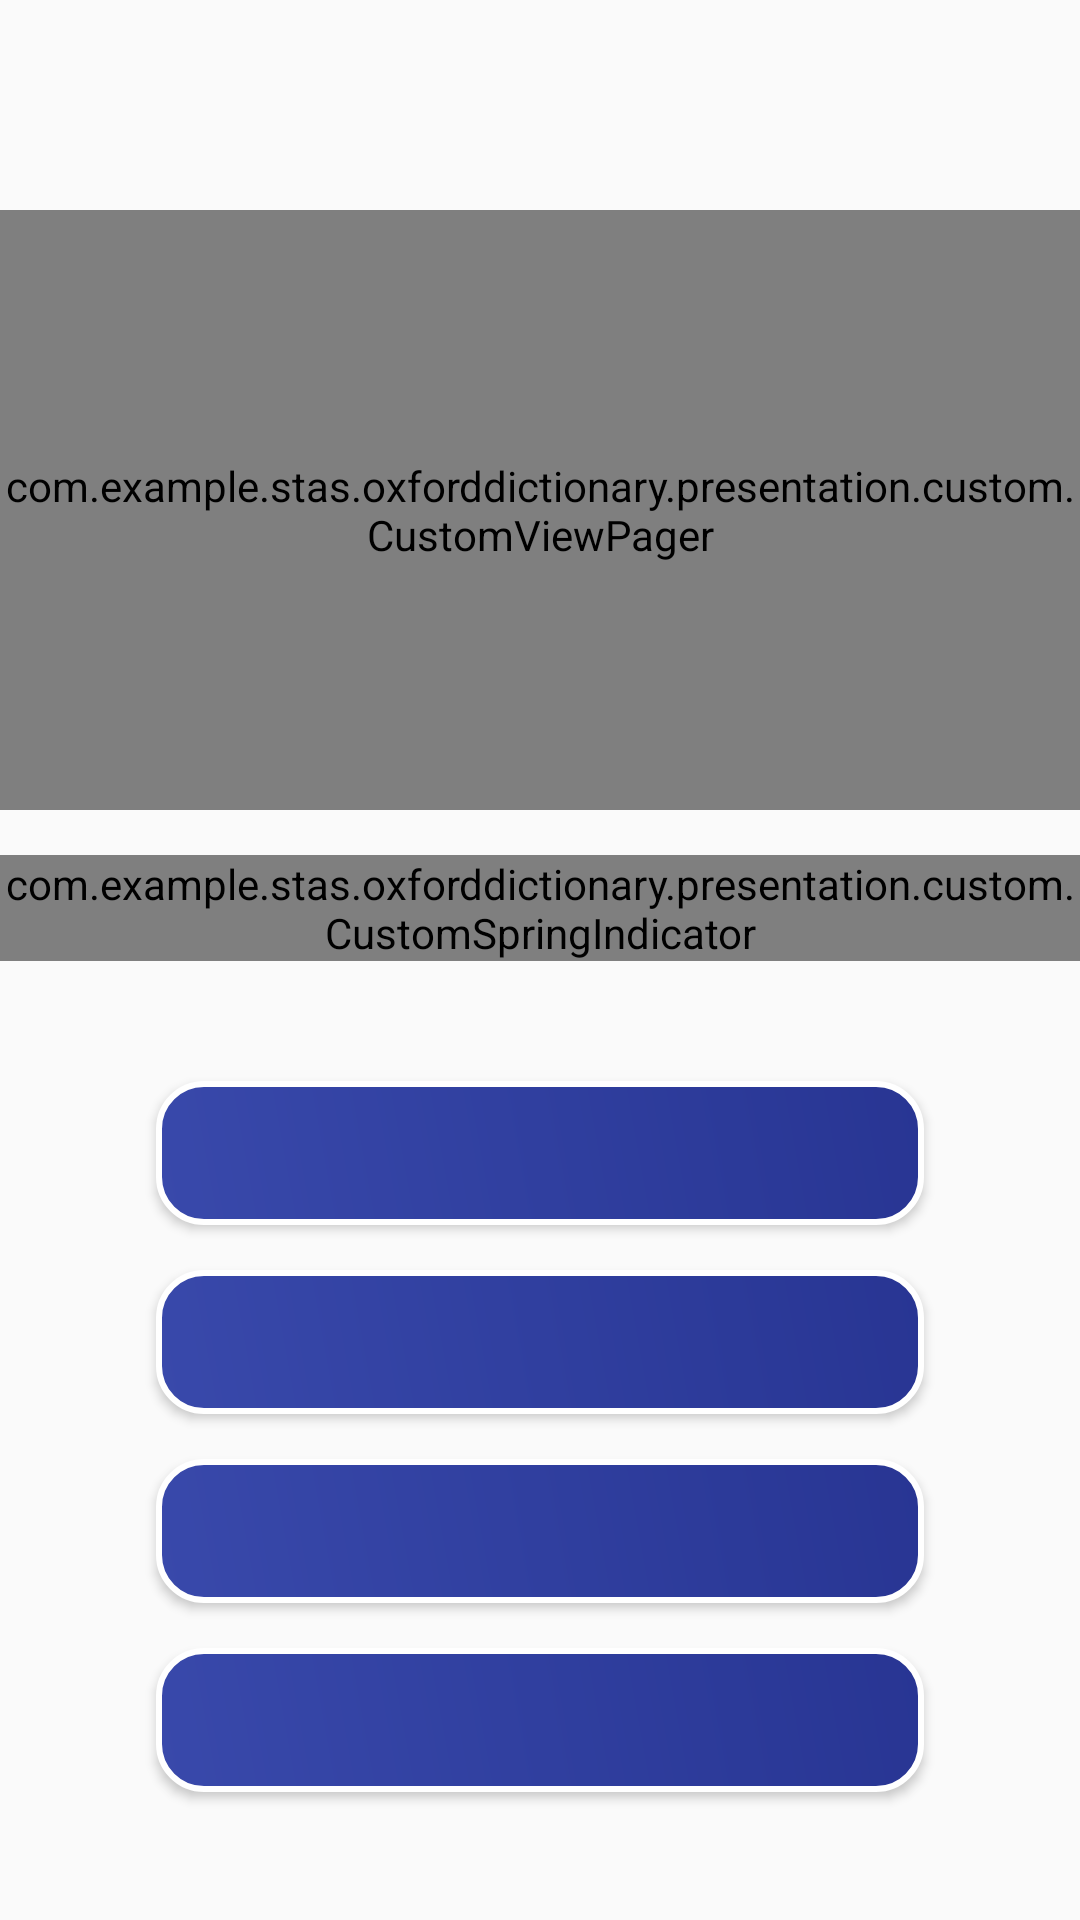

Here is an Android app screen rendered from its layout file. Give the layout XML and the strings, colors and styles it references.
<!-- AndroidManifest.xml: application theme AppTheme -->
<!-- res/layout/fragment_practice.xml -->
<?xml version="1.0" encoding="utf-8"?>
<android.support.constraint.ConstraintLayout
    xmlns:android="http://schemas.android.com/apk/res/android"
    xmlns:app="http://schemas.android.com/apk/res-auto"
    xmlns:tools="http://schemas.android.com/tools"
    android:layout_width="match_parent"
    android:layout_height="match_parent"
    tools:context=".presentation.view.practice.PracticeFragment"
    android:background="@drawable/background_main"
    android:paddingTop="@dimen/main_fragment_padding_top">

    <nl.dionsegijn.konfetti.KonfettiView
        android:visibility="gone"
        android:id="@+id/konfetti"
        android:layout_width="match_parent"
        android:layout_height="match_parent" />

    <com.example.stas.oxforddictionary.presentation.custom.CustomViewPager
        android:id="@+id/quizViewPager"
        android:layout_width="match_parent"
        android:layout_height="200dp"
        app:layout_constraintTop_toTopOf="parent"
        app:layout_constraintEnd_toEndOf="parent"
        app:layout_constraintStart_toStartOf="parent"/>

    <com.example.stas.oxforddictionary.presentation.custom.CustomSpringIndicator
        android:id="@+id/springIndicator"
        android:layout_width="wrap_content"
        android:layout_height="wrap_content"
        app:dotsColor="#ffffff"
        app:layout_constraintTop_toBottomOf="@id/quizViewPager"
        android:layout_marginTop="15dp"
        app:layout_constraintEnd_toEndOf="parent"
        app:layout_constraintStart_toStartOf="parent"/>

    <TextView
        android:id="@+id/resultScore"
        android:layout_width="wrap_content"
        android:layout_height="wrap_content"
        android:layout_marginStart="30dp"
        android:layout_marginEnd="30dp"
        android:gravity="center"
        android:textColor="#ffffff"
        android:textSize="26sp"
        android:visibility="gone"
        app:layout_constraintBottom_toBottomOf="parent"
        app:layout_constraintEnd_toEndOf="parent"
        app:layout_constraintStart_toStartOf="parent"
        app:layout_constraintTop_toTopOf="parent"
        app:layout_constraintVertical_bias="0.3" />

    <ImageButton
        android:id="@+id/retryTest"
        android:layout_width="60dp"
        android:layout_height="60dp"
        android:src="@drawable/ic_action_refresh"
        android:background="@drawable/background_transparent_round"
        android:visibility="gone"
        app:layout_constraintBottom_toBottomOf="parent"
        app:layout_constraintEnd_toEndOf="parent"
        app:layout_constraintHorizontal_bias="0.35"
        app:layout_constraintStart_toStartOf="parent"
        app:layout_constraintTop_toTopOf="@id/resultScore"
        app:layout_constraintVertical_bias="0.3" />

    <ImageButton
        android:id="@+id/statisticBtn"
        android:layout_width="60dp"
        android:layout_height="60dp"
        android:src="@drawable/ic_action_statistic"
        android:background="@drawable/background_transparent_round"
        android:visibility="gone"
        app:layout_constraintBottom_toBottomOf="parent"
        app:layout_constraintEnd_toEndOf="parent"
        app:layout_constraintHorizontal_bias="0.65"
        app:layout_constraintStart_toStartOf="parent"
        app:layout_constraintTop_toTopOf="@id/resultScore"
        app:layout_constraintVertical_bias="0.3" />



    <Button
        android:id="@+id/option1"
        android:layout_width="0dp"
        android:layout_height="wrap_content"
        android:layout_marginStart="52dp"
        android:layout_marginTop="40dp"
        android:layout_marginEnd="52dp"
        android:background="@drawable/background_option_btn"
        android:textColor="#3949ab"
        android:textSize="20sp"
        app:layout_constraintEnd_toEndOf="parent"
        app:layout_constraintStart_toStartOf="parent"
        app:layout_constraintTop_toBottomOf="@+id/springIndicator" />

    <Button
        android:id="@+id/option2"
        android:layout_width="0dp"
        android:layout_height="wrap_content"
        android:layout_marginStart="52dp"
        android:layout_marginTop="15dp"
        android:layout_marginEnd="52dp"
        android:background="@drawable/background_option_btn"
        android:textColor="#3949ab"
        android:textSize="20sp"
        app:layout_constraintEnd_toEndOf="parent"
        app:layout_constraintStart_toStartOf="parent"
        app:layout_constraintTop_toBottomOf="@+id/option1" />

    <Button
        android:id="@+id/option3"
        android:layout_width="0dp"
        android:layout_height="wrap_content"
        android:layout_marginStart="52dp"
        android:layout_marginTop="15dp"
        android:layout_marginEnd="52dp"
        android:background="@drawable/background_option_btn"
        android:textColor="#3949ab"
        android:textSize="20sp"
        app:layout_constraintEnd_toEndOf="parent"
        app:layout_constraintStart_toStartOf="parent"
        app:layout_constraintTop_toBottomOf="@+id/option2" />

    <Button
        android:id="@+id/option4"
        android:layout_width="0dp"
        android:layout_height="wrap_content"
        android:layout_marginStart="52dp"
        android:layout_marginTop="15dp"
        android:layout_marginEnd="52dp"
        android:background="@drawable/background_option_btn"
        android:textColor="#3949ab"
        android:textSize="20sp"
        app:layout_constraintEnd_toEndOf="parent"
        app:layout_constraintStart_toStartOf="parent"
        app:layout_constraintTop_toBottomOf="@+id/option3" />

</android.support.constraint.ConstraintLayout>
<!-- resources referenced by this layout -->
<resources>
  <dimen name="main_fragment_padding_top">70dp</dimen>
  <!-- drawable background_option_btn (drawable) -->
  <shape xmlns:android="http://schemas.android.com/apk/res/android"
      android:shape="rectangle">
  
      <gradient
          android:angle="225"
          android:centerColor="#303f9f"
          android:endColor="#3949ab"
          android:startColor="#283593"/>
  
      <corners android:radius="15dp" />
  
      <stroke
          android:width="2dp"
          android:color="#ffffff" />
  
      <padding
          android:bottom="8dp"
          android:left="8dp"
          android:right="8dp"
          android:top="8dp" />
  
  </shape>
  <!-- drawable background_transparent_round (drawable) -->
  <shape xmlns:android="http://schemas.android.com/apk/res/android"
      android:shape="oval">
  
  
  
      
  
  
  
        <stroke
            android:width="1dp"
            android:color="#ffffff" />
  
    
  
  </shape>
  <!-- drawable ic_action_refresh (drawable-anydpi) -->
  <vector xmlns:android="http://schemas.android.com/apk/res/android"
      android:width="24dp"
      android:height="24dp"
      android:viewportWidth="16"
      android:viewportHeight="16"
      android:tint="#FFFFFF">
    <group android:translateX="-4"
        android:translateY="-4">
        <path
            android:fillColor="#FF000000"
            android:pathData="M17.65,6.35C16.2,4.9 14.21,4 12,4c-4.42,0 -7.99,3.58 -7.99,8s3.57,8 7.99,8c3.73,0 6.84,-2.55 7.73,-6h-2.08c-0.82,2.33 -3.04,4 -5.65,4 -3.31,0 -6,-2.69 -6,-6s2.69,-6 6,-6c1.66,0 3.14,0.69 4.22,1.78L13,11h7V4l-2.35,2.35z"/>
    </group>
  </vector>
  <!-- drawable ic_action_statistic (drawable-anydpi) -->
  <vector xmlns:android="http://schemas.android.com/apk/res/android"
      android:width="24dp"
      android:height="24dp"
      android:viewportWidth="18"
      android:viewportHeight="18"
      android:tint="#FFFFFF">
    <group android:translateX="-3"
        android:translateY="-3">
        <path
            android:fillColor="#FF000000"
            android:pathData="M19,3L5,3c-1.1,0 -2,0.9 -2,2v14c0,1.1 0.9,2 2,2h14c1.1,0 2,-0.9 2,-2L21,5c0,-1.1 -0.9,-2 -2,-2zM9,17L7,17v-7h2v7zM13,17h-2L11,7h2v10zM17,17h-2v-4h2v4z"/>
    </group>
  </vector>
  <style name="AppTheme" parent="Theme.AppCompat.Light.NoActionBar">
          
          <item name="colorPrimary">#303f9f</item>
          <item name="colorPrimaryDark">#1a237e</item>
          <item name="colorAccent">#000000</item>
      </style>
</resources>
